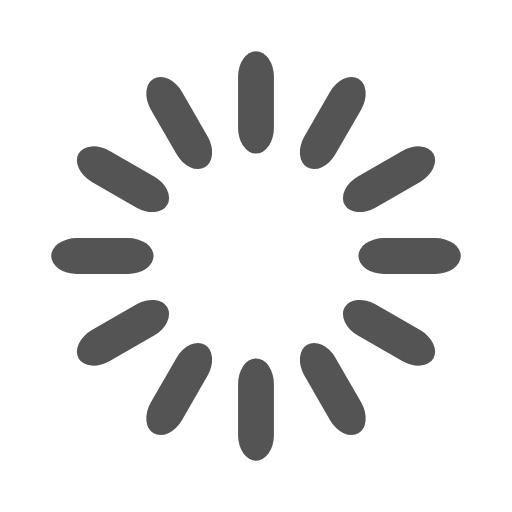
t = 0.00 s
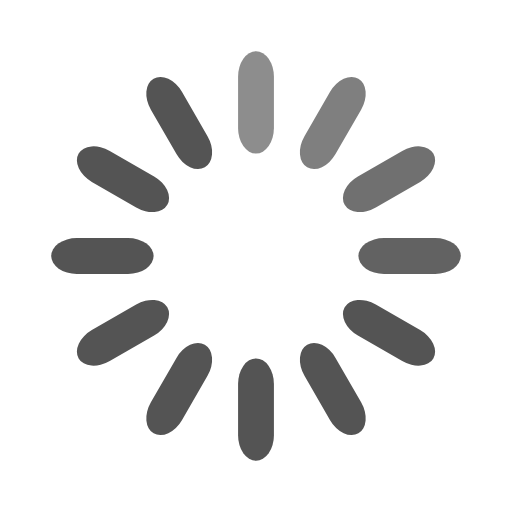
t = 0.33 s
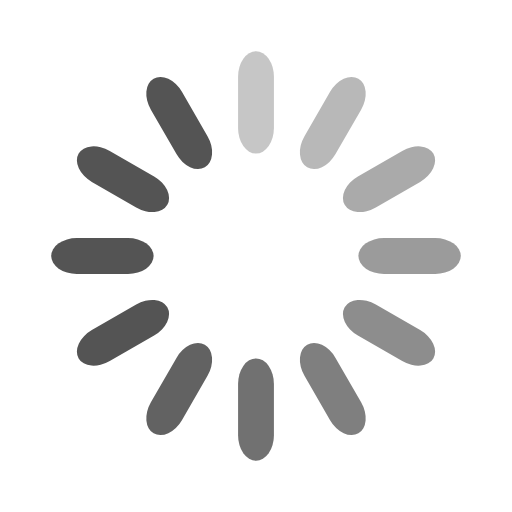
t = 0.67 s
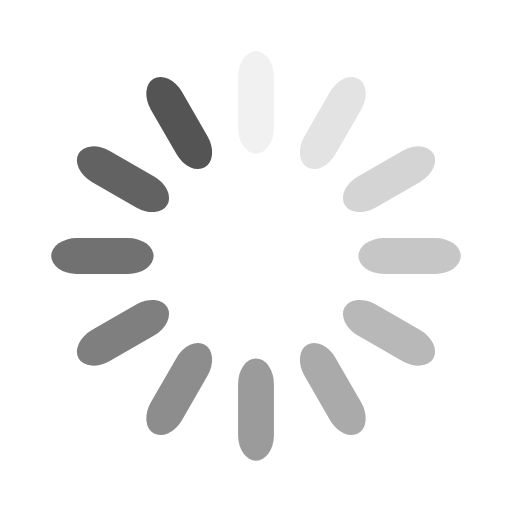
t = 0.92 s
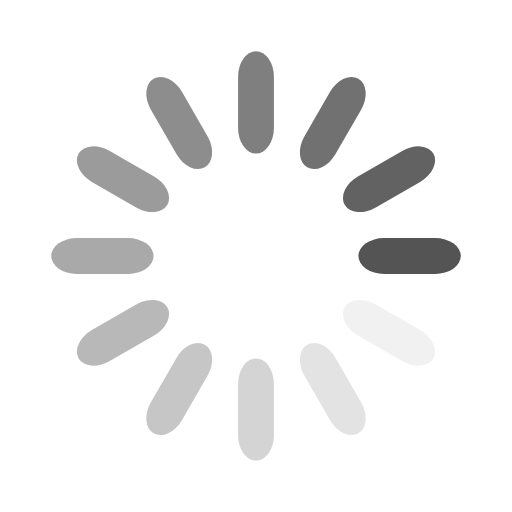
t = 1.25 s
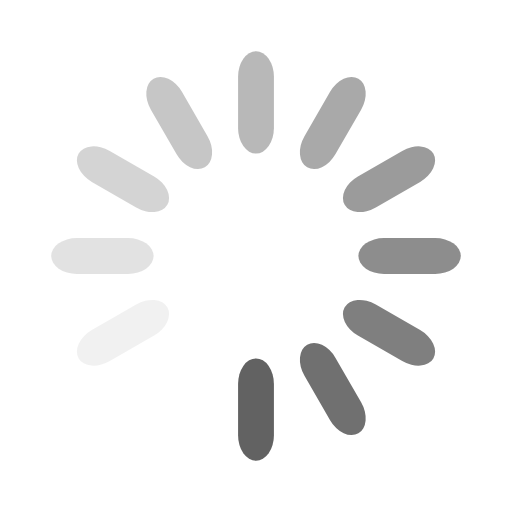
t = 1.58 s

The animated SVG that drew these frames (rendered in a browser with its animation timeline set to each time). Animation: 12 SMIL elements (animate=12); one cycle of 1.92 s, repeats indefinitely.

<svg width='120px' height='120px' xmlns="http://www.w3.org/2000/svg" viewBox="0 0 100 100" preserveAspectRatio="xMidYMid" class="uil-default"><rect x="0" y="0" width="100" height="100" fill="none" class="bk"></rect><rect  x='46.5' y='40' width='7' height='20' rx='5' ry='5' fill='#545454' transform='rotate(0 50 50) translate(0 -30)'>  <animate attributeName='opacity' from='1' to='0' dur='1s' begin='0s' repeatCount='indefinite'/></rect><rect  x='46.5' y='40' width='7' height='20' rx='5' ry='5' fill='#545454' transform='rotate(30 50 50) translate(0 -30)'>  <animate attributeName='opacity' from='1' to='0' dur='1s' begin='0.08333333333333333s' repeatCount='indefinite'/></rect><rect  x='46.5' y='40' width='7' height='20' rx='5' ry='5' fill='#545454' transform='rotate(60 50 50) translate(0 -30)'>  <animate attributeName='opacity' from='1' to='0' dur='1s' begin='0.16666666666666666s' repeatCount='indefinite'/></rect><rect  x='46.5' y='40' width='7' height='20' rx='5' ry='5' fill='#545454' transform='rotate(90 50 50) translate(0 -30)'>  <animate attributeName='opacity' from='1' to='0' dur='1s' begin='0.25s' repeatCount='indefinite'/></rect><rect  x='46.5' y='40' width='7' height='20' rx='5' ry='5' fill='#545454' transform='rotate(120 50 50) translate(0 -30)'>  <animate attributeName='opacity' from='1' to='0' dur='1s' begin='0.3333333333333333s' repeatCount='indefinite'/></rect><rect  x='46.5' y='40' width='7' height='20' rx='5' ry='5' fill='#545454' transform='rotate(150 50 50) translate(0 -30)'>  <animate attributeName='opacity' from='1' to='0' dur='1s' begin='0.4166666666666667s' repeatCount='indefinite'/></rect><rect  x='46.5' y='40' width='7' height='20' rx='5' ry='5' fill='#545454' transform='rotate(180 50 50) translate(0 -30)'>  <animate attributeName='opacity' from='1' to='0' dur='1s' begin='0.5s' repeatCount='indefinite'/></rect><rect  x='46.5' y='40' width='7' height='20' rx='5' ry='5' fill='#545454' transform='rotate(210 50 50) translate(0 -30)'>  <animate attributeName='opacity' from='1' to='0' dur='1s' begin='0.5833333333333334s' repeatCount='indefinite'/></rect><rect  x='46.5' y='40' width='7' height='20' rx='5' ry='5' fill='#545454' transform='rotate(240 50 50) translate(0 -30)'>  <animate attributeName='opacity' from='1' to='0' dur='1s' begin='0.6666666666666666s' repeatCount='indefinite'/></rect><rect  x='46.5' y='40' width='7' height='20' rx='5' ry='5' fill='#545454' transform='rotate(270 50 50) translate(0 -30)'>  <animate attributeName='opacity' from='1' to='0' dur='1s' begin='0.75s' repeatCount='indefinite'/></rect><rect  x='46.5' y='40' width='7' height='20' rx='5' ry='5' fill='#545454' transform='rotate(300 50 50) translate(0 -30)'>  <animate attributeName='opacity' from='1' to='0' dur='1s' begin='0.8333333333333334s' repeatCount='indefinite'/></rect><rect  x='46.5' y='40' width='7' height='20' rx='5' ry='5' fill='#545454' transform='rotate(330 50 50) translate(0 -30)'>  <animate attributeName='opacity' from='1' to='0' dur='1s' begin='0.9166666666666666s' repeatCount='indefinite'/></rect></svg>